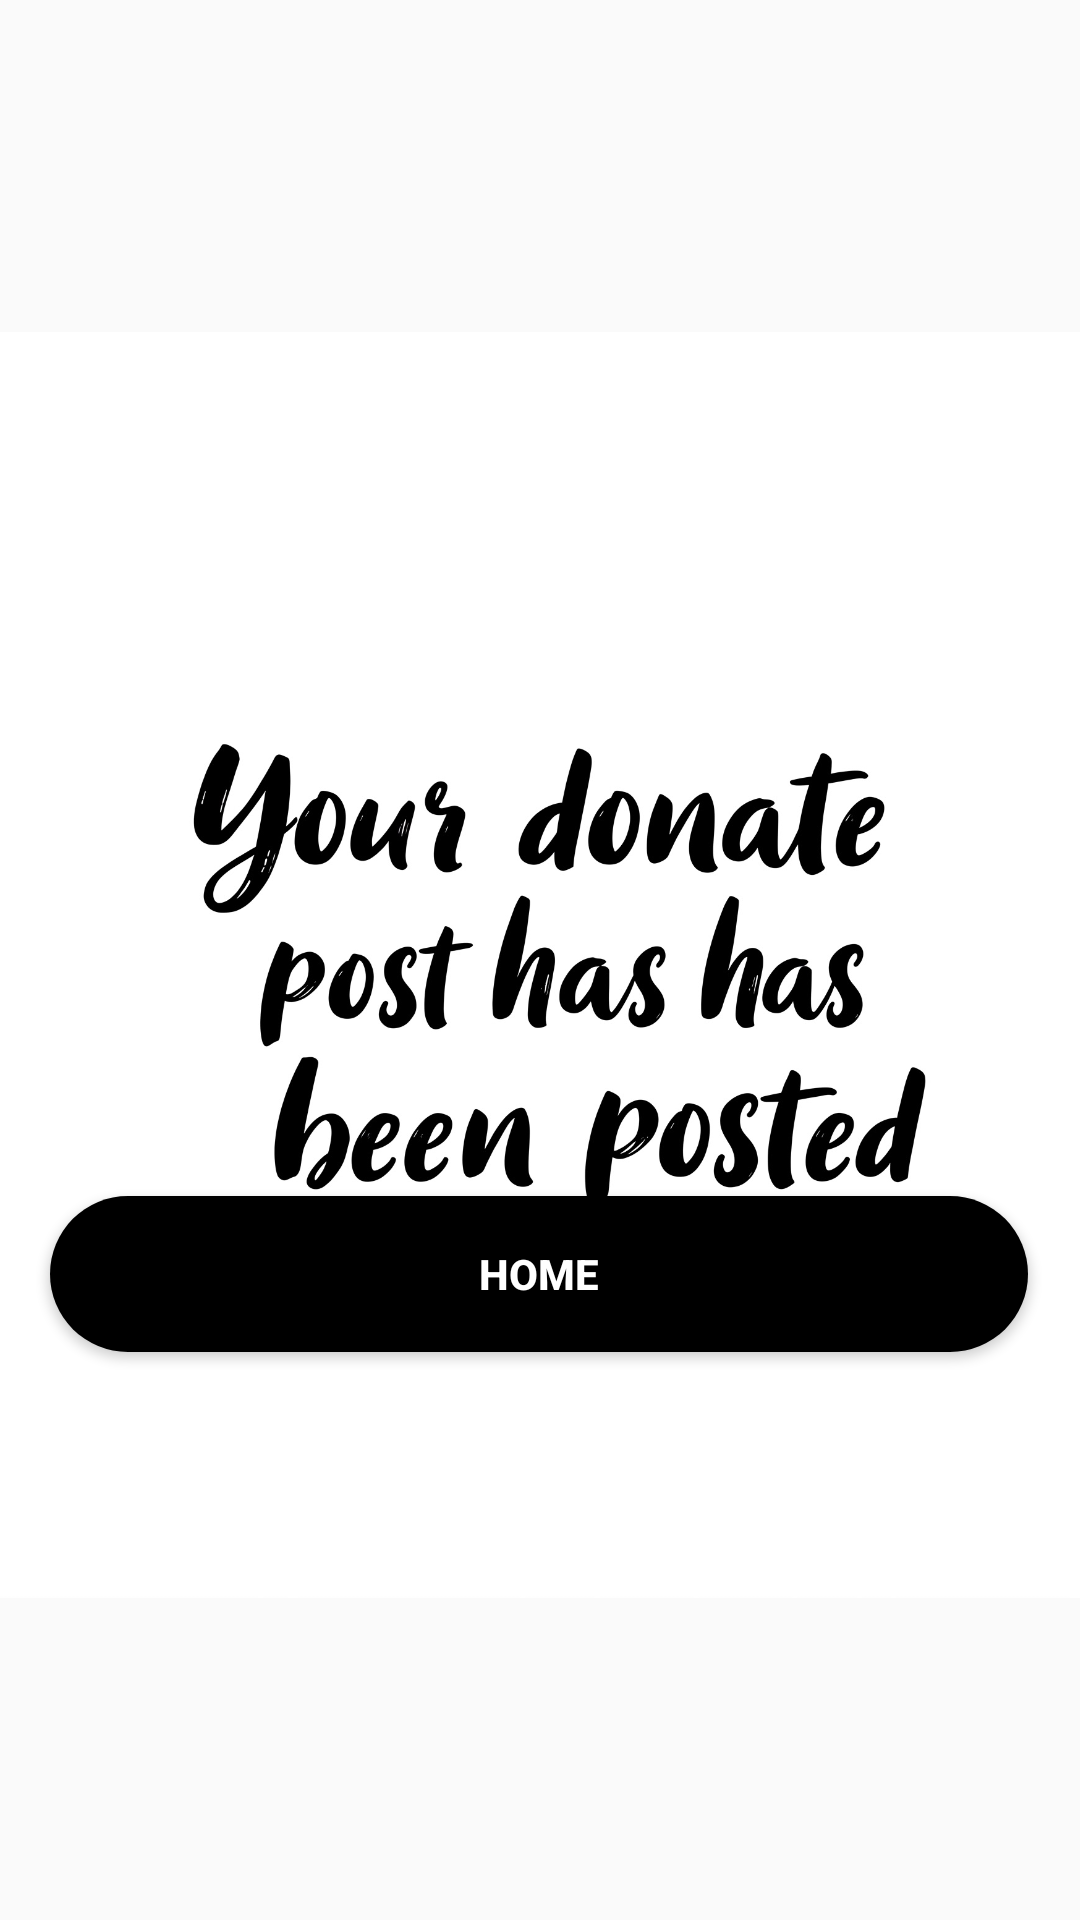

Here is an Android app screen rendered from its layout file. Give the layout XML and the strings, colors and styles it references.
<!-- AndroidManifest.xml: application theme Theme.AppCompat.DayNight -->
<!-- res/layout/activity_donation_done.xml -->
<?xml version="1.0" encoding="utf-8"?>
<androidx.constraintlayout.widget.ConstraintLayout xmlns:android="http://schemas.android.com/apk/res/android"
    xmlns:app="http://schemas.android.com/apk/res-auto"
    xmlns:tools="http://schemas.android.com/tools"
    android:id="@+id/main"
    android:layout_width="match_parent"
    android:layout_height="match_parent"
    tools:context=".donationDone">

    <androidx.constraintlayout.widget.ConstraintLayout
        android:id="@+id/main"
        android:layout_width="match_parent"
        android:layout_height="match_parent"
        tools:context=".requestdone">

        <androidx.appcompat.widget.AppCompatButton
            android:id="@+id/button5"
            android:layout_width="326dp"
            android:layout_height="52dp"

            android:background="@drawable/btn_background_black"
            android:text="Home"
            android:textColor="@color/white"
            android:textStyle="bold"
            app:layout_constraintBottom_toBottomOf="parent"
            app:layout_constraintEnd_toEndOf="parent"
            app:layout_constraintHorizontal_bias="0.495"
            app:layout_constraintStart_toStartOf="parent"
            app:layout_constraintTop_toTopOf="parent"
            app:layout_constraintVertical_bias="0.678" />

        <ImageView
            android:id="@+id/imageView8"
            android:layout_width="422dp"
            android:layout_height="435dp"
            android:layout_marginTop="104dp"
            app:layout_constraintBottom_toTopOf="@+id/button5"
            app:layout_constraintEnd_toEndOf="parent"
            app:layout_constraintHorizontal_bias="0.4"
            app:layout_constraintStart_toStartOf="parent"
            app:layout_constraintTop_toTopOf="parent"
            app:layout_constraintVertical_bias="0.0"
            app:srcCompat="@drawable/donatedone" />

    </androidx.constraintlayout.widget.ConstraintLayout>
</androidx.constraintlayout.widget.ConstraintLayout>
<!-- resources referenced by this layout -->
<resources>
  <!-- drawable btn_background_black (drawable) -->
  <?xml version="1.0" encoding="utf-8"?>
  <selector xmlns:android="http://schemas.android.com/apk/res/android">
   <item>
       <shape android:shape="rectangle">
            <corners android:radius="50dp"/>
           <solid android:color="@color/black"/>
       </shape>
  
   </item>
  </selector>
  <!-- drawable donatedone: jpg bitmap (drawable, 132420 bytes) -->
  <!-- not gathered from this repository: default colours our renderer supplied (Android Studio template values) -->
  <color name="black">#FF000000</color>
  <color name="white">#FFFFFFFF</color>
</resources>
